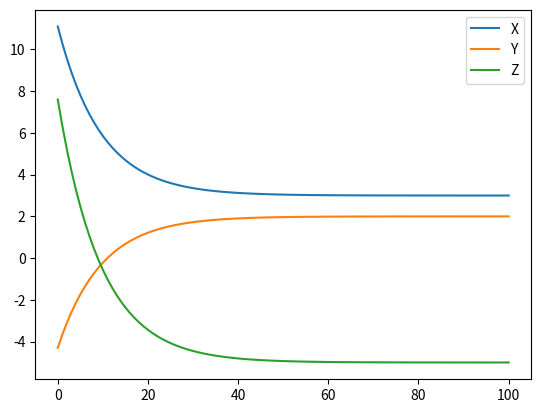

Recreate this plot in Python.
import numpy as np
from matplotlib import pyplot as plt


## Aufgabe 2a
#############
#
# Wir wollen im folgenden die Funktion
#
#   f(x,y,z) = (x-3)^2 + (y-2)^2 + (z+5)^2
#
# betrachten. Bestimmen Sie den Gradieten der Funktion und implementieren Sie zwei
# Funktionen f und grad_f. Die Funktion f soll zu einem Tripel (x,y,z) den dazugehörigen
# Funktionswert an der gegebenen Stelle liefern. Die Funktion grad_f soll zu einem Tripel (x,y,z)
# den Gradienten liefern. 
#
# Hinweis: Sie können ihre Funktionen mit bekannten Werten testen, so ist z.B.
#
#   f(3,2,-5) = 0; grad_f(3,2,-5) = (0,0,0)
#   
# und
#
#   f(0,0,0) = 38 während grad_f(0,0,0) = (-6,-4,10)
#
# ist.


#  f(x,y,z) = (x-3)^2 + (y-2)^2 + (z+5)^2
def f(x,y,z):
    return (x-3)**2 + (y-2)**2 + (z+5)**2


def f_grad(x,y,z):
    return  np.array( 
            [2*(x-3),
            2*(y-2), 
            2*(z+5)])

print(f(3,2,-5), f_grad(3,2,-5))
print(f(0,0,0), f_grad(0,0,0))

## Aufgabe 2b:
##############
#
# Implementieren Sie nun ausgehend vom Startpunkt x_0 = (12, -5, 9)
# ein Gradientenabstiegsverfahren mit einer Lernrate von eta=0.05
# Berechen Sie dazu iterativ 100 mal sowohl der Funktionswert als auch
# den Gradienten am aktuellen Punkt. Setzen Sie dann
#
#   x_(n+1) = x_n - eta * grad_f(x_n)) 
#
# Geben Sie in jedem Schritt sowohl die Koordinate x_n aus sowie den 
# Gradienten an der Stelle.

Step_n = 100

x_0 = np.array([12, -5, 9])
x_n = np.array([12, -5, 9])

x_array = []
y_array = []
z_array = []

# Start Gradient Descend
eta = 0.05
for i in range(Step_n):
    grad = f_grad(x_n[0], x_n[1], x_n[2])
    x_n = x_n - eta * grad
    print("Step",i,": Koordinaten:", x_n, " Gradient:", grad)
    x_array.append(x_n[0])
    y_array.append(x_n[1])
    z_array.append(x_n[2])
    

# Show Convergence to optimal Values

lin_x = np.linspace(0 ,Step_n, Step_n)
plt.plot(lin_x, x_array, label="X")
plt.plot(lin_x, y_array, label="Y")
plt.plot(lin_x, z_array, label="Z")
 


plt.legend()
plt.show()